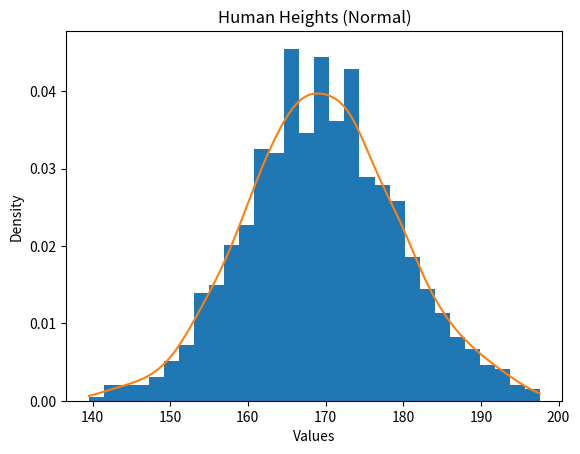
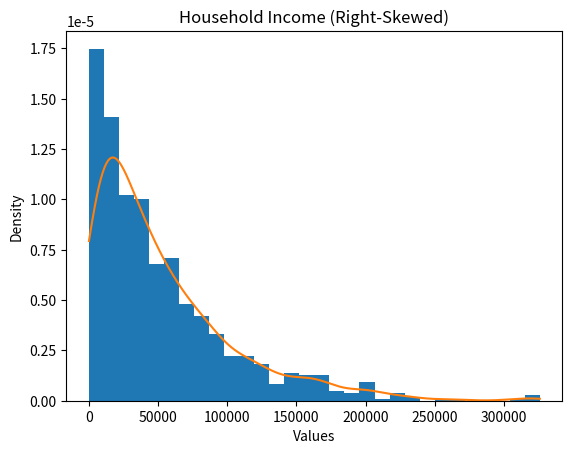
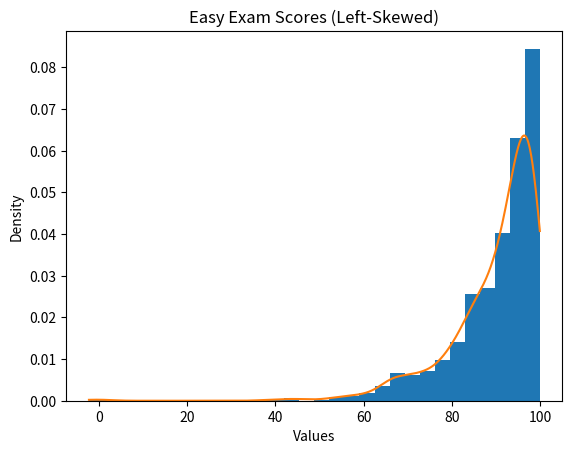

Source code (Python) for these figures, in order:
import numpy as np
import pandas as pd
import matplotlib.pyplot as plt
from scipy.stats import gaussian_kde

np.random.seed(0)

# Normal Data (Heights)
heights = np.random.normal(170, 10, 1000)

# Right Skewed Data (Income)
income = np.random.exponential(50000, 1000)

# Left Skewed Data (Easy Exam Scores)
scores = 100 - np.random.exponential(10, 1000)


def analyze(data, title):
    df = pd.DataFrame(data, columns=["Values"])
    
    mean = df["Values"].mean()
    median = df["Values"].median()
    
    print("\n", title)
    print("Mean =", round(mean, 2))
    print("Median =", round(median, 2))
    
    if mean > median:
        print("Right-Skewed")
    elif mean < median:
        print("Left-Skewed")
    else:
        print("Normal Distribution")
    
    # Histogram
    plt.figure()
    plt.hist(df["Values"], bins=30, density=True)
    
    # KDE line
    kde = gaussian_kde(df["Values"])
    x = np.linspace(min(df["Values"]), max(df["Values"]), 1000)
    plt.plot(x, kde(x))
    
    plt.title(title)
    plt.xlabel("Values")
    plt.ylabel("Density")
    plt.show()
# Run analysis
analyze(heights, "Human Heights (Normal)")
analyze(income, "Household Income (Right-Skewed)")
analyze(scores, "Easy Exam Scores (Left-Skewed)")
